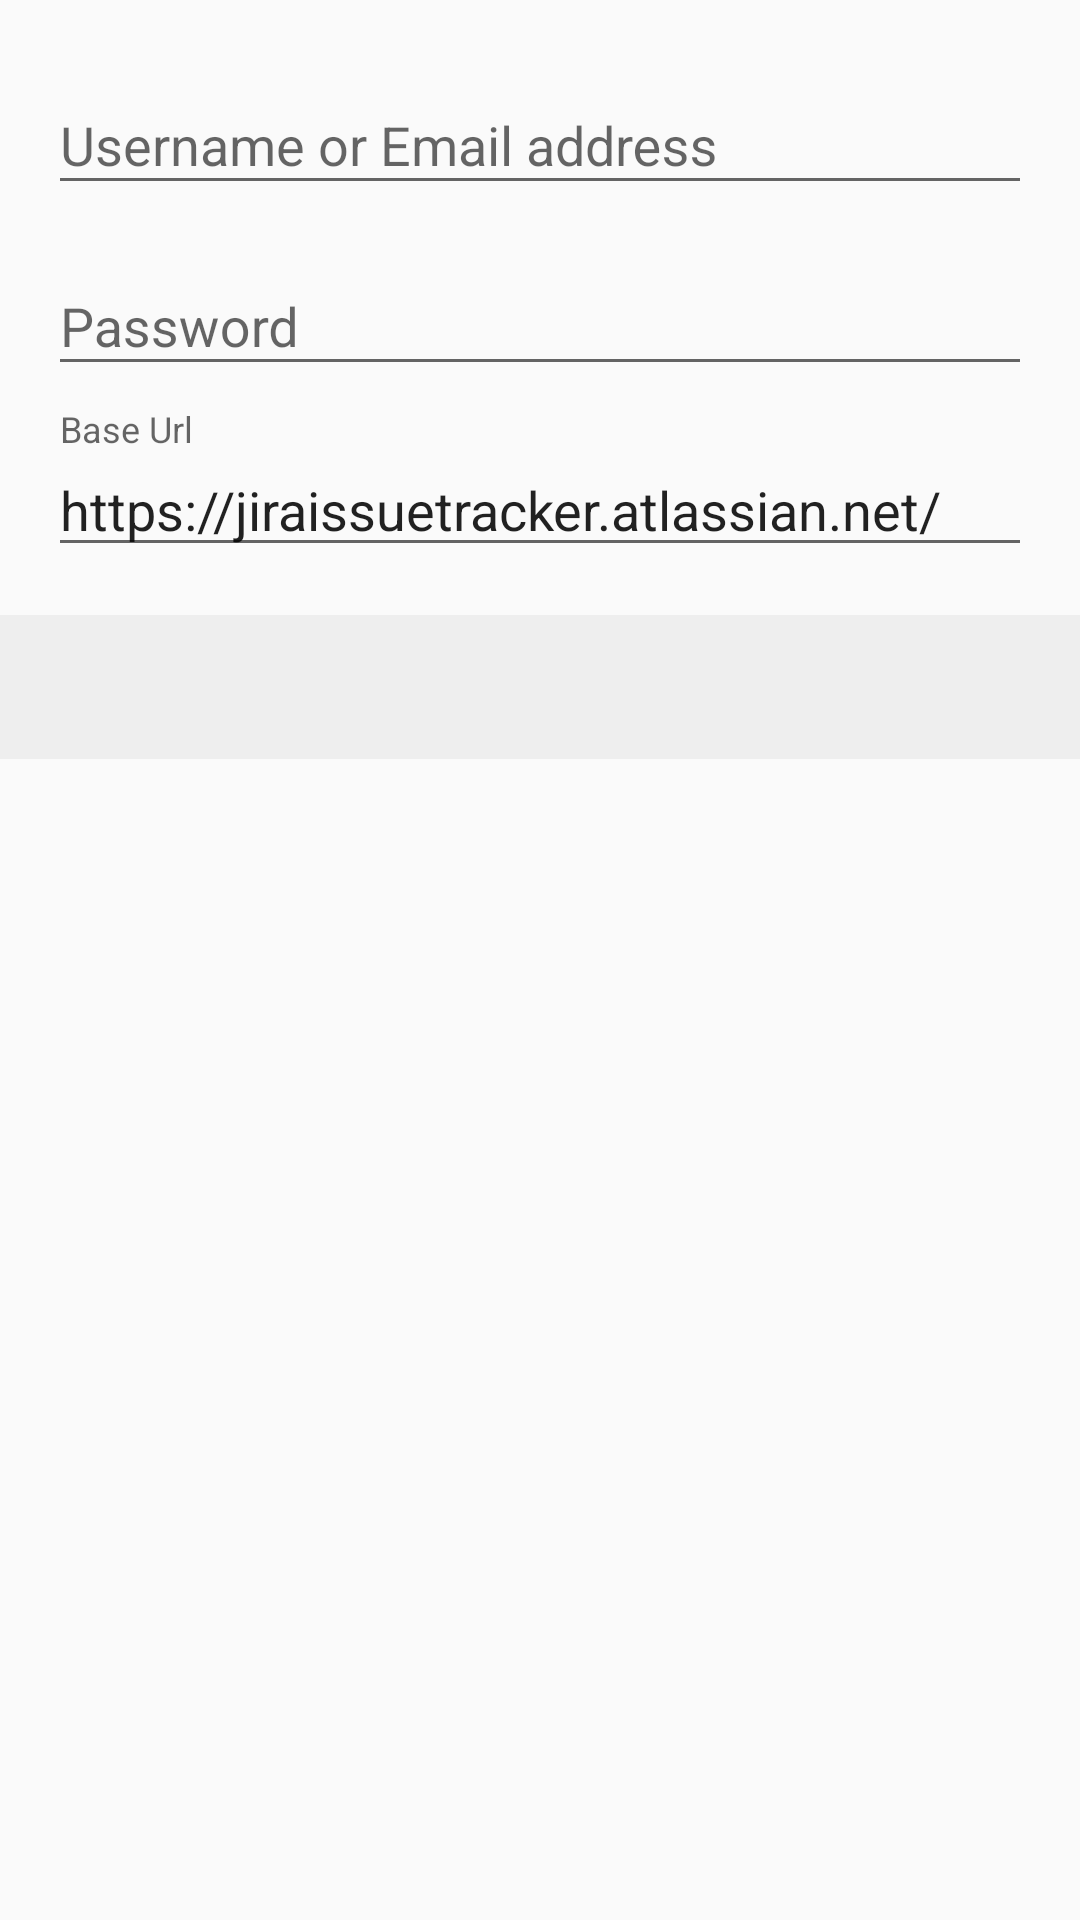

This screen was rendered from an Android layout file. Write that file and the resources it references.
<!-- AndroidManifest.xml: application theme AppTheme -->
<!-- res/layout/login_activity_layout.xml -->
<?xml version="1.0" encoding="utf-8"?>
<LinearLayout xmlns:android="http://schemas.android.com/apk/res/android"
    android:layout_width="match_parent"
    android:layout_height="match_parent"
    android:orientation="vertical">

    <LinearLayout
        android:layout_width="match_parent"
        android:layout_height="wrap_content"
        android:orientation="vertical"
        android:padding="@dimen/z_margin_large">

        <android.support.design.widget.TextInputLayout
            android:layout_width="match_parent"
            android:layout_height="wrap_content">

            <EditText
                android:id="@+id/username"
                android:layout_width="match_parent"
                android:layout_height="wrap_content"
                android:hint="Username or Email address"
                android:inputType="text"
                android:singleLine="true" />
        </android.support.design.widget.TextInputLayout>

        <android.support.design.widget.TextInputLayout
            android:layout_width="match_parent"
            android:layout_height="wrap_content"
            android:layout_marginTop="@dimen/z_margin_small">

            <EditText
                android:id="@+id/password"
                android:layout_width="match_parent"
                android:layout_height="wrap_content"
                android:hint="Password"
                android:inputType="textPassword"
                android:singleLine="true"
                android:typeface="normal" />
        </android.support.design.widget.TextInputLayout>

        <android.support.design.widget.TextInputLayout
            android:layout_width="match_parent"
            android:layout_height="wrap_content"
            android:layout_marginTop="@dimen/z_margin_small">

            <EditText
                android:id="@+id/jiraurl"
                android:layout_width="match_parent"
                android:layout_height="wrap_content"
                android:hint="Base Url"
                android:inputType="textEmailAddress"
                android:singleLine="true"
                android:text="https://jiraissuetracker.atlassian.net/" />
        </android.support.design.widget.TextInputLayout>
    </LinearLayout>

    <FrameLayout
        android:id="@+id/loginbutton"
        android:layout_width="match_parent"
        android:layout_height="@dimen/material_button_height"
        android:layout_gravity="bottom"
        android:background="@color/z_grey_shade_2"
        android:foreground="?attr/selectableItemBackground"
        android:orientation="horizontal" />

</LinearLayout>
<!-- resources referenced by this layout -->
<resources>
  <color name="z_grey_shade_2">#eeeeee</color>
  <dimen name="material_button_height">48dp</dimen>
  <dimen name="z_margin_large">16dp</dimen>
  <dimen name="z_margin_small">8dp</dimen>
  <style name="AppTheme" parent="Theme.AppCompat.Light">
          <item name="colorPrimary">@color/colorPrimary</item>
          <item name="colorPrimaryDark">@color/colorPrimaryDark</item>
          <item name="colorAccent">@color/colorAccent</item>
  
          <item name="windowActionBarOverlay">true</item>
          <item name="android:typeface">normal</item>
      </style>
  <color name="colorPrimary">#3F51B5</color>
  <color name="colorPrimaryDark">#303F9F</color>
  <color name="colorAccent">#FF4081</color>
</resources>
